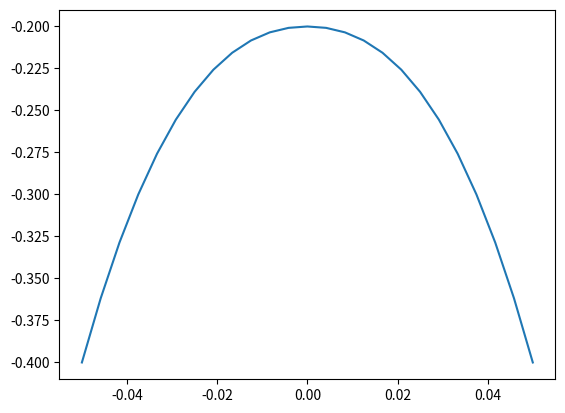

This chart was generated by the following Python code:
#!/usr/bin/env python
import scipy.interpolate
from scipy.interpolate import interp1d
import numpy as np
import matplotlib.pyplot as plt
import numpy as np
import math
xf = 0.005
xb = -0.01
y1 = -0.23
y2 = -0.30
y3 = -0.33
xstep = 0.1
ystep = (y1-y2)/2
ystep_down = (y2-y3)/2
#leg_l=-math.sqrt(math.pow(xstep/2,2)+math.pow(y2,2))
#y3=-math.sqrt(math.pow(leg_l,2)-math.pow(xstep/4,2))
leg_l = y2-0.02

pos1=[
    [[xf-xstep/4,y2+ystep*3/2],    [xb+xstep/2,y2],                [xf+xstep/2,y2],                    [xb-xstep/4,y2+ystep*3/2]],
    [[xf,y1],                      [xb+xstep/3,y2-ystep_down/3],   [xf+xstep/3,y2-ystep_down/3],       [xb,y1]],
    [[xf+xstep/4,y2+ystep*3/2],    [xb+xstep/6,y2-ystep_down*2/3], [xf+xstep/6,y2-ystep_down*2/3],     [xb+xstep/4,y2+ystep*3/2]],
    [[xf+xstep/2,y2],              [xb,y3],                        [xf,y3],                            [xb+xstep/2,y2]]
]
pos2=[[pos1[i][2],pos1[i][3],pos1[i][0],pos1[i][1]]for i in range(4)]
DEFAULT_POS=pos1
# DEFAULT_POS = [
# 				[[xf-2*xstep,y1] for i in range(4)],
# 				[[xf - 2 * xstep, y1] for i in range(4)],
# 				[[xf - 2 * xstep, y1] for i in range(4)]
                #  [[xb+xstep/2,y2+ystep]for i in range(4)],
               #   [[xb+xstep,y1]for i in range (4)],
               #   [[xb+3*xstep/2,y2+ystep]for i in range (4)],
               #   [[xb+2*xstep,y2]for i in range(4)]
               # ]
# DEFAULT_POS = [[[-0.03,-0.27] for i in range(4)],
# 				[[0.03,-0.27] for i in range(4)],
# 				[[0.06,-0.3] for i in range(4)]]
FREQUENCY = 50
RUN_TIME = 0.1
target_RF = [xf-xstep/2, y2]
target_RB = [xb+xstep/2, y2]
target_LF = [xf+xstep/2, y2]
target_LB = [xb-xstep/2, y2]
def MoveLegsP2P(target_pos=DEFAULT_POS,frequency = FREQUENCY):
    '''
    target_pos = [ [[x1,y1],[x2,y2],[x3,y3],[x4,y4]],
                    [[x1,y1],[x2,y2],[x3,y3],[x4,y4]],
                     ....	]
    T_STAND = 0.2           #float is necessary
    STEP_FREQUENCY = 25     #float is necessary
    '''
    target_pos = list(target_pos)
    if len(target_pos) == 1:
        mode = 'linear'
    else:
        # mode = 'cubic'
        mode = 'linear'

    # target_pos.insert(0,pos1[3])
    target_pos.insert(0, [target_RF, target_RB, target_LF, target_LB])
    # target_pos.insert(0,[[0,0]for i in range(4)])
    #target_pos = [ [[x1,y1],[x2,y2],[x3,y3],[x4,y4]],  actual pos
    #				[[x1,y1],[x2,y2],[x3,y3],[x4,y4]],
    #				[[x1,y1],[x2,y2],[x3,y3],[x4,y4]],
    #			     ....	]

    x = [[item[i][0] for item in target_pos] for i in range(4)]
    y = [[item[i][1] for item in target_pos] for i in range(4)]
    # x = [[x1,x1,x1,x1...],[x2,x2,x2,x2...],[x3,x3,x3,x3...],[x4,x4,x4,x4...]]
    # print x
    # print y
    functs = [0,0,0,0]
    for i in range(4):
    	if (x[i].count(x[i][1])>=len(x[i])-1 or y[i].count(y[i][1])>=len(y[i])-1):
    		functs[i] = interp1d(x[i], y[i], kind='linear')
    	else:
    		functs[i] = interp1d(x[i], y[i], kind=mode)
    # functs = [interp1d(x[i],y[i],kind = 'linear')if (x[i].count(x[i][1])>=len(x[i])-1 or y[i].count(y[i][1])>=len(y[i])-1)
    #           else interp1d( [x[i][0],x[i][-1]],[y[i][0],y[i][-1]],kind = mode) for i in range(4)]
    # functs = [f1,f2,f3,f4]

    xxs = [np.linspace(target_pos[0][i][0],
    target_pos[-1][i][0], frequency) for i in range(4)]
    #xxs = [[x1,x1,x1,x1...],[x2,x2,x2,x2...],[x3,x3,x3,x3...],[x4,x4,x4,x4...]]

    yys = [functs[i](xxs[i]) for i in range(4)]
    #yys = [[y1,y1,y1,y1...],[y2,y2,y2,x2...],[x3,x3,x3,x3...],[x4,x4,x4,x4...]]

    plt.plot(xxs[2], yys[2])
    plt.show()


if __name__=="__main__":
    t = 0
    T = 1.0
    spin_rate = 0.01
    frequency = int(T/4/spin_rate)
    step_length = 0.1
    step_height = 0.2
    min_height = -0.4
    xs = [-step_length/2,-step_length*3/8,0,step_length*3/8,step_length/2]
    ys = [min_height,min_height+step_height*2/4,min_height+step_height,min_height+step_height*2/4,min_height]
    funct = interp1d(xs, ys, kind='cubic')
    xss = np.linspace(-step_length/2,step_length/2,frequency)
    yss = funct(xss)
    plt.plot(xss,yss)
    plt.show()
# MoveLegsP2P()

